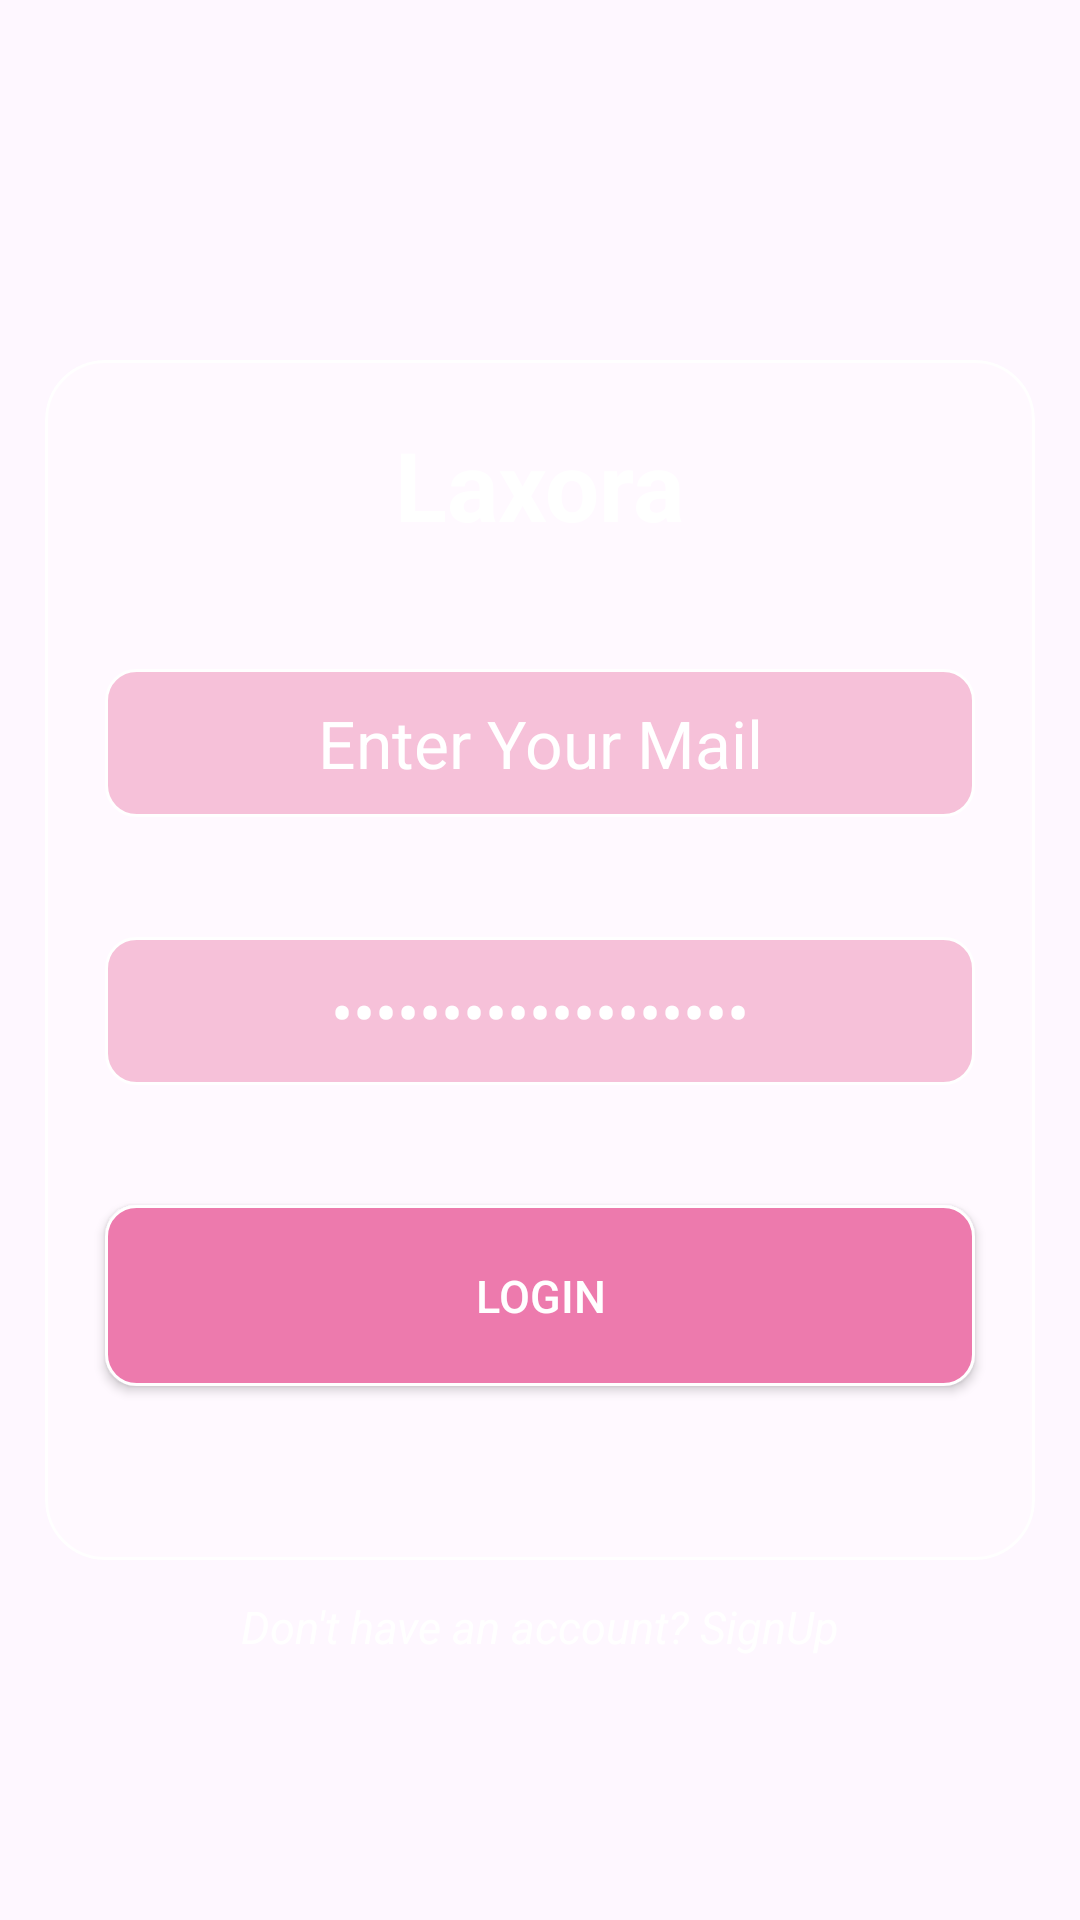

The Android layout XML behind this screen, and the referenced resources:
<!-- AndroidManifest.xml: application theme Theme.Laxora -->
<!-- res/layout/activity_main2.xml -->
<?xml version="1.0" encoding="utf-8"?>
<androidx.constraintlayout.widget.ConstraintLayout
    xmlns:android="http://schemas.android.com/apk/res/android"
    xmlns:app="http://schemas.android.com/apk/res-auto"
    xmlns:tools="http://schemas.android.com/tools"
    android:id="@+id/main2"
    android:background="@drawable/login_bg"
    android:layout_width="match_parent"
    android:layout_height="match_parent"
    tools:context=".MainActivity2">

    <com.google.android.material.card.MaterialCardView
        android:id="@+id/materialCardView"
        android:layout_width="330dp"
        android:layout_height="400dp"
        app:cardBackgroundColor="#45ffffff"
        app:cardCornerRadius="20dp"
    android:layout_marginStart="30dp"
        android:layout_marginEnd="30dp"
        app:layout_constraintBottom_toBottomOf="parent"
        app:layout_constraintEnd_toEndOf="parent"
        app:layout_constraintStart_toStartOf="parent"
        app:layout_constraintTop_toTopOf="parent"
        app:strokeColor="@color/white"
        app:strokeWidth="1dp">

        <LinearLayout
            android:layout_width="match_parent"
            android:layout_height="match_parent"
            android:orientation="vertical">

            <TextView

                android:layout_width="wrap_content"
                android:layout_height="wrap_content"
                android:layout_gravity="center"
                android:layout_marginTop="20dp"
                android:text="Laxora"
                android:textColor="@color/white"
                android:textSize="32sp"
                android:textStyle="bold" />

            <EditText
                android:layout_width="match_parent"
                android:layout_height="wrap_content"
                android:layout_gravity="center"
                android:layout_marginStart="20dp"
                android:layout_marginTop="40dp"
                android:layout_marginEnd="20dp"
                android:layout_marginBottom="20dp"
                android:background="@drawable/textview"
                android:inputType="text"
                android:padding="10dp"
                android:text="Enter Your Mail"
                android:textAlignment="center"
                android:textColor="@color/white"
                android:textSize="22sp">

            </EditText>

            <EditText
                android:layout_width="match_parent"
                android:layout_height="wrap_content"
                android:layout_gravity="center"
                android:layout_margin="20dp"
                android:background="@drawable/textview"
                android:inputType="textPassword"
                android:padding="10dp"
                android:text="Enter Your Password"
                android:textAlignment="center"
                android:textColor="@color/white"
                android:textSize="22sp">

            </EditText>

            <androidx.appcompat.widget.AppCompatButton
                android:layout_width="match_parent"
                android:layout_height="wrap_content"
                android:layout_margin="20dp"
                android:layout_marginBottom="20dp"
                android:background="@drawable/button"
                android:padding="20dp"
                android:text="Login"
                android:id="@+id/login_button"
                android:textColor="@color/white"
                android:textSize="15sp" />


        </LinearLayout>
    </com.google.android.material.card.MaterialCardView>

    <TextView
        android:layout_width="wrap_content"
        android:layout_height="wrap_content"
        android:layout_marginTop="12dp"
        android:text="Don't have an account? SignUp"
        android:textColor="@color/white"
        android:textSize="15sp"
        android:textStyle="italic"
        app:layout_constraintEnd_toEndOf="parent"
        app:layout_constraintStart_toStartOf="parent"
        app:layout_constraintTop_toBottomOf="@+id/materialCardView" />
</androidx.constraintlayout.widget.ConstraintLayout>
<!-- resources referenced by this layout -->
<resources>
  <color name="white">#FFFFFFFF</color>
  <!-- drawable button (drawable) -->
  <?xml version="1.0" encoding="utf-8"?>
  <shape xmlns:android="http://schemas.android.com/apk/res/android">
  <solid
      android:color="#ED7AAD"
      />
      <stroke
          android:color="@color/white"
          android:width="1dp"
          />
      <corners
          android:radius="10dp"
          />
  </shape>
  <!-- drawable textview (drawable) -->
  <?xml version="1.0" encoding="utf-8"?>
  <shape xmlns:android="http://schemas.android.com/apk/res/android">
  <solid
      android:color="#F6C1D9">
  
  </solid>
      <stroke android:color="@color/white"
          android:width="1dp"
          >
  
      </stroke>
      <corners
          android:radius="10dp"
          />
  
  </shape>
  <style name="Theme.Laxora" parent="Base.Theme.Laxora" />
  <style name="Base.Theme.Laxora" parent="Theme.Material3.DayNight.NoActionBar">
          
          
      </style>
</resources>
